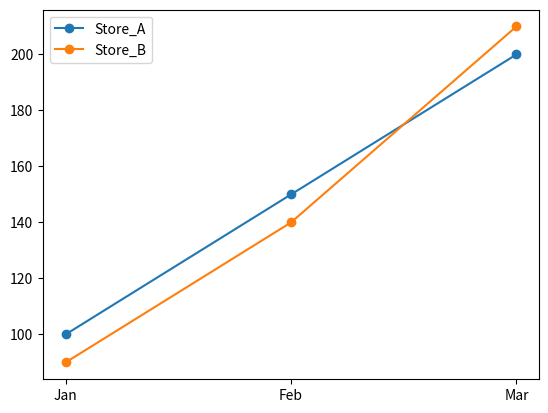

This chart was generated by the following Python code:
'''Scenario:
data = {
"Month": ["Jan", "Feb", "Mar"],
"Store_A": [100, 150, 200],
"Store_B": [90, 140, 210]
}
Task:
● Create DataFrame
● Plot two line graphs on same plot
● Add legend'''

import pandas as pd
from matplotlib import pyplot as plt

data = {
"Month": ["Jan", "Feb", "Mar"],
"Store_A": [100, 150, 200],
"Store_B": [90, 140, 210]
}

df = pd.DataFrame(data)
print(df)

plt.plot(df["Month"],df["Store_A"],marker = 'o',label = "Store_A")
plt.plot(df["Month"],df["Store_B"],marker = 'o',label = "Store_B")

plt.legend()

plt.show()
